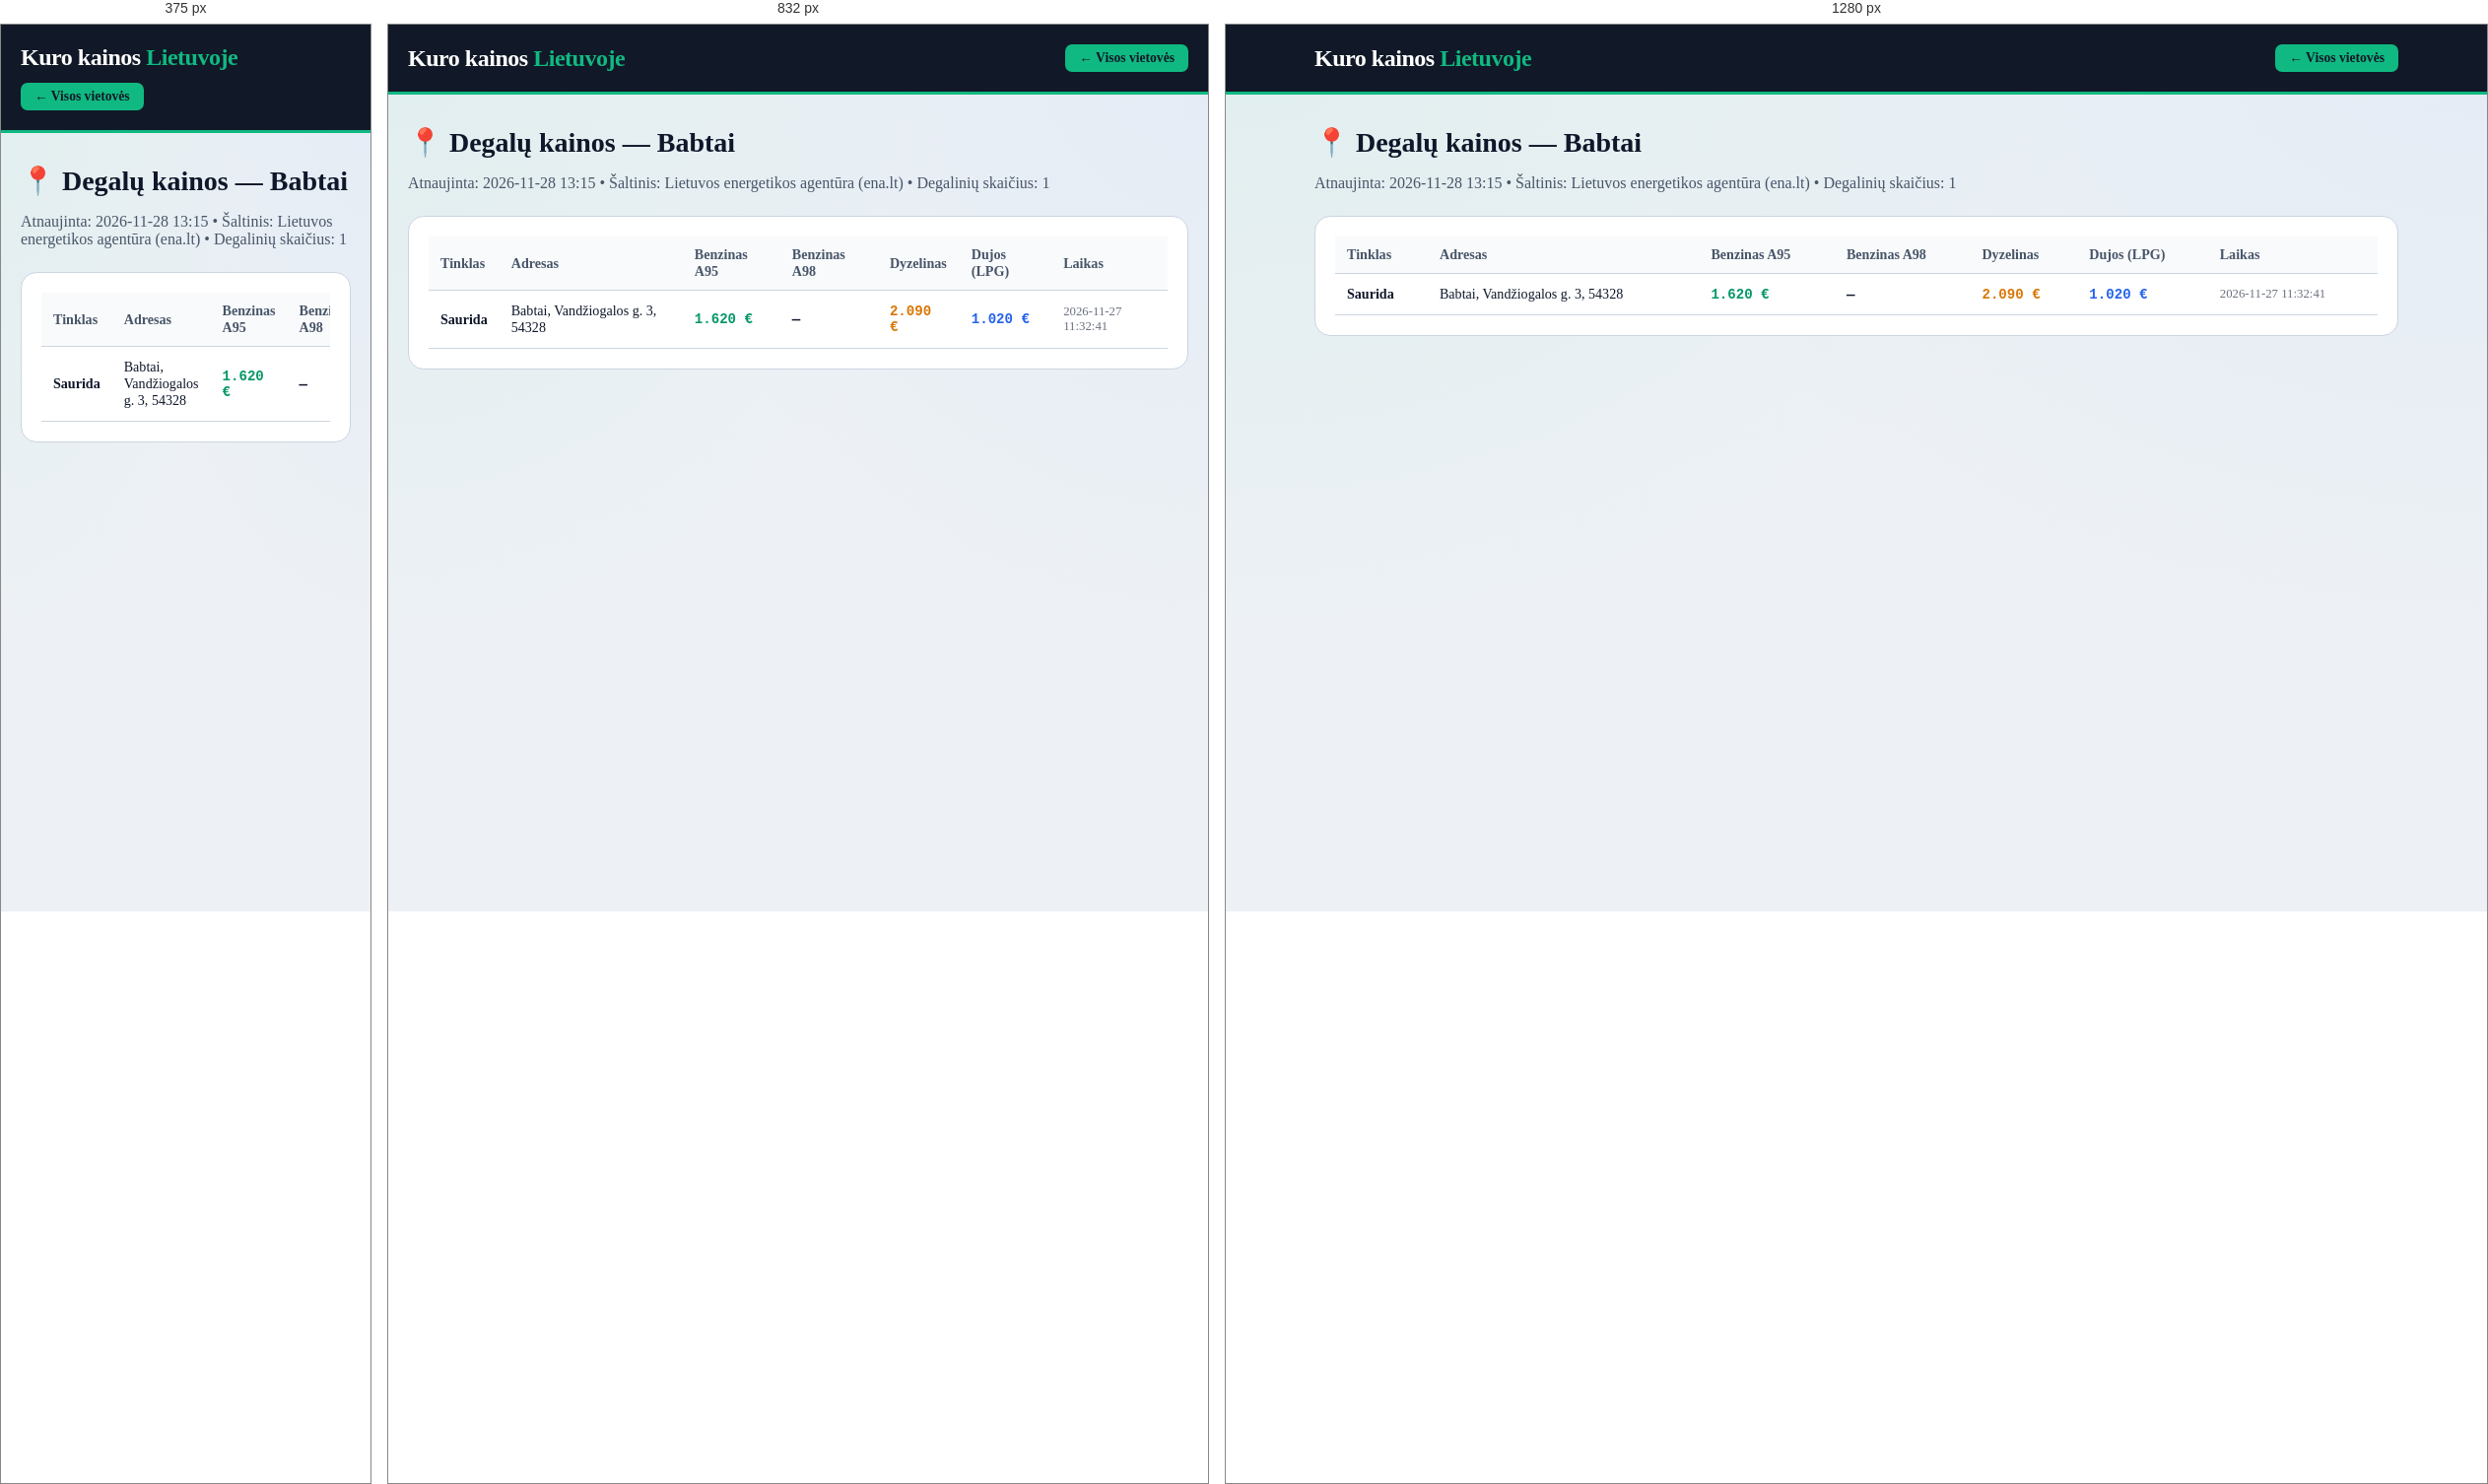
Rendered at 375 px, 832 px and 1280 px, left to right.

<!-- file: babtai.html -->
<!DOCTYPE html>
<html lang="lt">
<head>
    <meta charset="UTF-8">
    <meta name="viewport" content="width=device-width, initial-scale=1.0">
    <title>Degalų kainos: Babtai — A95 nuo 1.62 €, Dyzelinas nuo 2.09 € | Kuro kainos Lietuvoje</title>
    <meta name="description" content="Naujausios benzino, dyzelino ir dujų kainos vietovėje Babtai. Pigiausias A95 benzinas nuo 1.62 €, dyzelinas nuo 2.09 €. Visų 1 degalinių adresai.">
    <link rel="canonical" href="https://benzinas-lt.vercel.app/miestai/babtai.html">
    <link rel="stylesheet" href="../style.css">
</head>
<body>
    <header class="header">
        <div class="container header-inner">
            <a href="../index.html" style="text-decoration:none; color:white;"><div class="logo">Kuro kainos <span>Lietuvoje</span></div></a>
            <a href="../index.html" class="fuel-btn active" style="text-decoration:none;">← Visos vietovės</a>
        </div>
    </header>
    <main class="container" style="padding-top: 32px; padding-bottom: 60px;">
        <h1 class="section-title" style="font-size: 1.75rem;">📍 Degalų kainos — Babtai</h1>
        <p style="color: var(--text-muted); margin-bottom: 24px;">Atnaujinta: 2026-11-28 13:15 • Šaltinis: Lietuvos energetikos agentūra (ena.lt) • Degalinių skaičius: 1</p>
        <div style="background: white; padding: 20px; border-radius: 16px; border: 1px solid var(--border-light); overflow-x:auto;">
            <table class="stations-table">
                <thead><tr><th>Tinklas</th><th>Adresas</th><th>Benzinas A95</th><th>Benzinas A98</th><th>Dyzelinas</th><th>Dujos (LPG)</th><th>Laikas</th></tr></thead>
                <tbody><tr><td><strong>Saurida</strong></td><td>Babtai, Vandžiogalos g. 3, 54328</td><td class='mono' style='color:#059669;'>1.620 €</td><td class='mono'>—</td><td class='mono' style='color:#d97706;'>2.090 €</td><td class='mono' style='color:#2563eb;'>1.020 €</td><td style='font-size:0.8rem; color:#6b7280;'>2026-11-27 11:32:41</td></tr></tbody>
            </table>
        </div>
    </main>
</body>
</html>

/* @media block from style.css */
@media (max-width: 640px) {
    .stations-table {
        display: block;
        overflow-x: auto;
    }
}

/* @media block from style.css */
@media (max-width: 1024px) { 
    .top-hero-grid { grid-template-columns: 1fr; } 
}